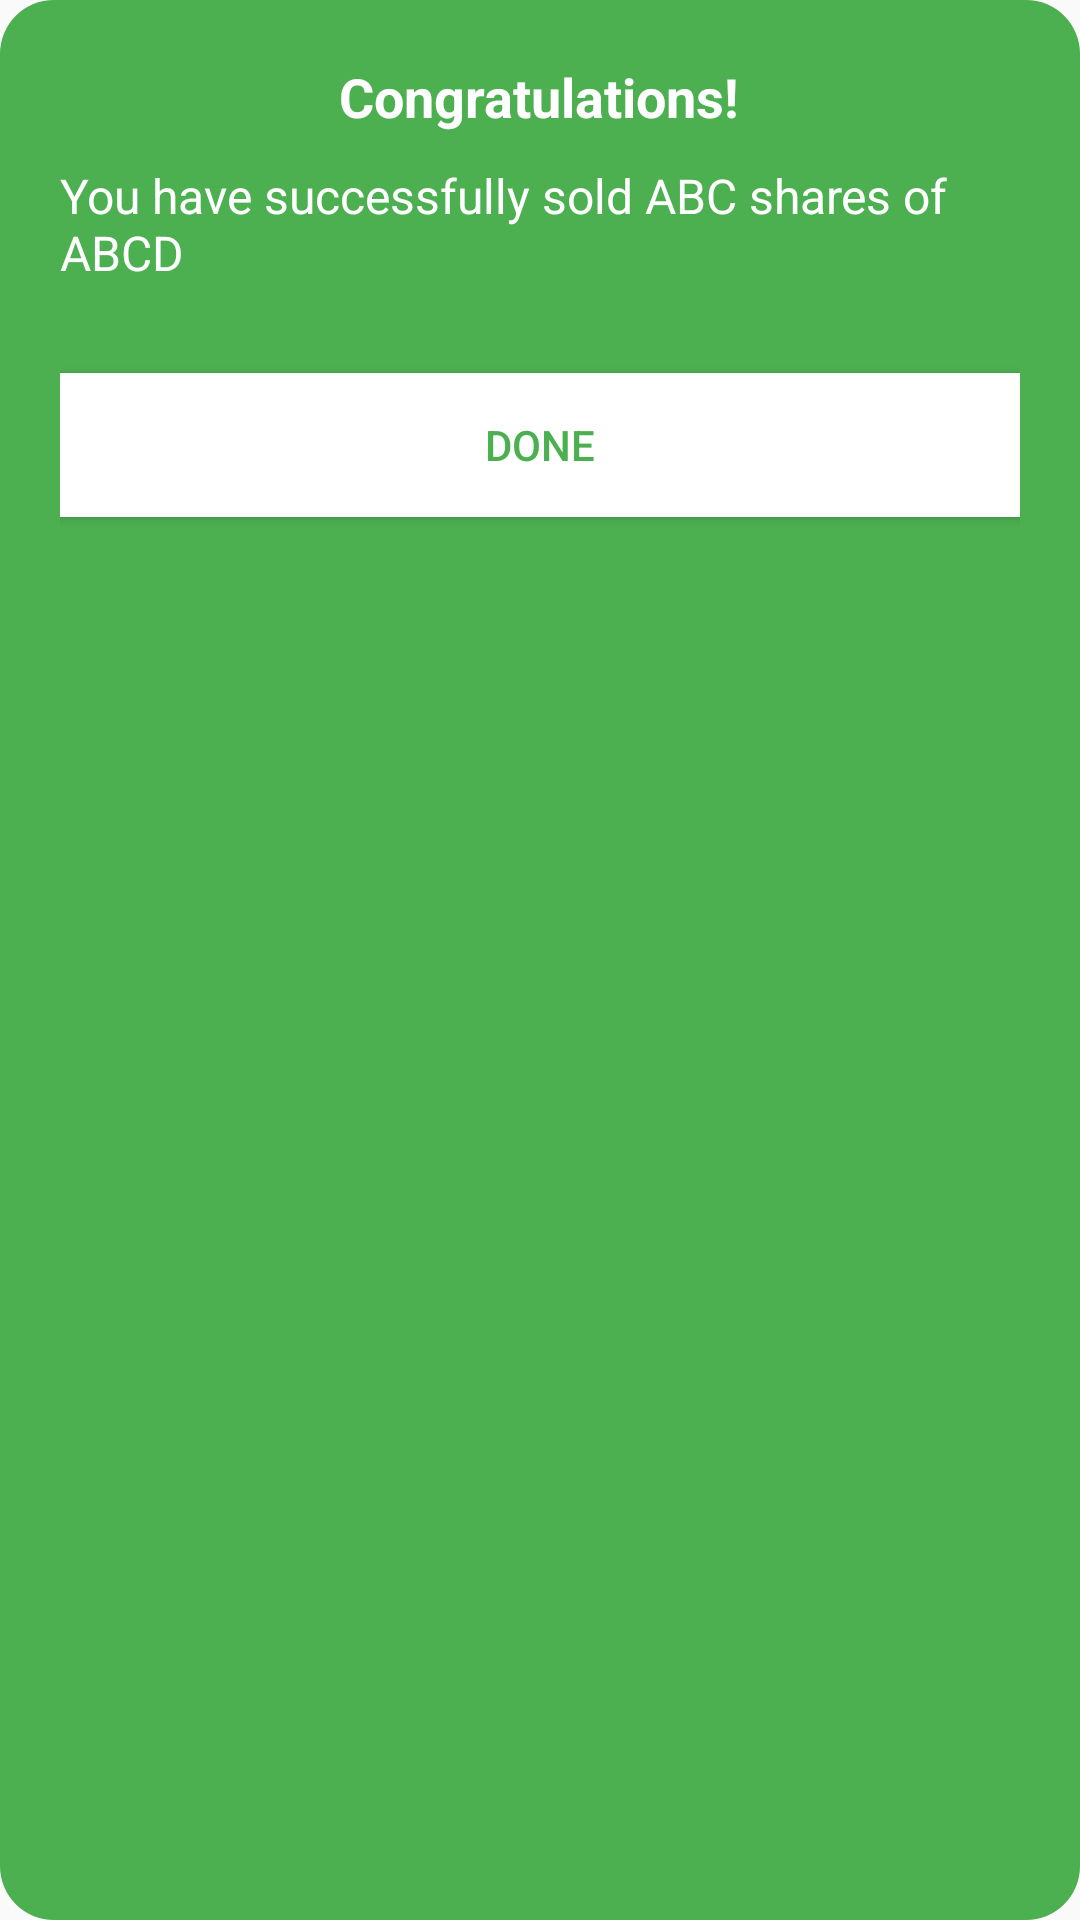

Write the Android layout XML for this screen, with the resource values it uses.
<!-- AndroidManifest.xml: application theme Theme.HW4 -->
<!-- res/layout/dialog_success.xml -->
<?xml version="1.0" encoding="utf-8"?>
<LinearLayout xmlns:android="http://schemas.android.com/apk/res/android"
    android:layout_width="350dp"
    android:layout_height="200dp"
    android:background="@drawable/dialog_background"
    android:orientation="vertical"
    android:padding="20dp"
    android:layout_margin="0dp">

    <TextView
    android:id="@+id/tvSuccessMessage"
    android:layout_width="wrap_content"
    android:layout_height="wrap_content"
    android:layout_gravity="center"
    android:text="Congratulations!"
    android:textColor="@color/white"
    android:textSize="18sp"
    android:textStyle="bold"/>

    <TextView
        android:id="@+id/tvSuccessDetail"
        android:layout_width="wrap_content"
        android:layout_height="50dp"
        android:layout_gravity="center"
        android:layout_marginTop="10dp"
        android:text="You have successfully sold ABC shares of ABCD"
        android:textColor="@android:color/white"
        android:textSize="16sp" />

    <Button
    android:id="@+id/btnDone"
    android:layout_width="match_parent"
    android:layout_height="wrap_content"
    android:layout_marginTop="20dp"
    android:background="@color/white"
    android:text="DONE"
    android:textColor="@color/green"/>
</LinearLayout>
<!-- resources referenced by this layout -->
<resources>
  <color name="green">#4CAF50</color>
  <color name="white">#FFFFFFFF</color>
  <!-- drawable dialog_background (drawable) -->
  <?xml version="1.0" encoding="utf-8"?>
  <selector xmlns:android="http://schemas.android.com/apk/res/android">
      <item android:bottom="2dp" android:right="2dp" android:left="2dp" android:top="2dp">
          <shape android:shape="rectangle">
              <solid android:color="@color/green"/>
              <corners android:radius="18dp"/> 
          </shape>
      </item>
  </selector>
  <style name="Theme.HW4" parent="Theme.AppCompat.Light.NoActionBar">
  
      </style>
</resources>
